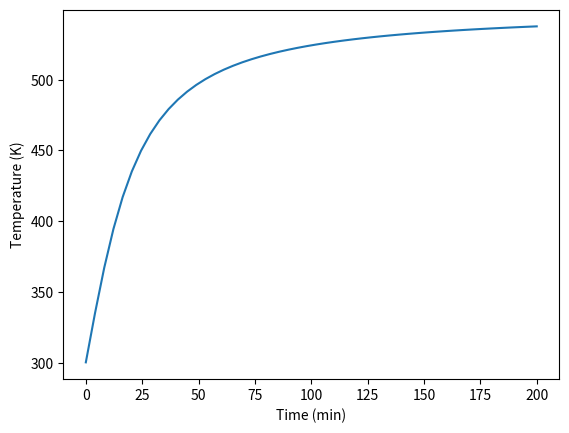

Python code for this plot: (Note: this script raises an exception after producing the figure.)
import numpy as np
from scipy.integrate import odeint

V = 1200.0 # L
T0 = 273.15 + 27
CA0 = CB0 = 2.0
CC0 = 0.0

# heat capacities
cpa = cpb = 20.0  # cal/mol/K
cpc = 40.0        # cal/mol/K

# rate constants
k0 = 0.01725      # L / mol / min at 27 degC
E = 1500.0        # cal/mol
R = 1.987         # cal/mol/K
dH = -10000.0     # cal/mol

def adiabatic_batch(Y, t):
    na, T = Y

    # extent based on moles
    xi = (na - CA0 * V) / -1.0
    nb = CB0 * V - xi
    nc = CC0 * V + xi

    # concentrations
    Ca = na / V
    Cb = nb / V

    # temperature dependent rate constant
    k = k0 * np.exp(-E / R * (1.0 / T - 1.0 / T0))
    r = k * Ca * Cb

    dnadt = -r * V

    # energy balance
    dTdt = -(dH * r * V)/(na * cpa + nb * cpb + nc * cpc)
    return [dnadt, dTdt]

# initial conditions
Y0 = [V * CA0, T0]

tspan = np.linspace(0, 200)
sol = odeint(adiabatic_batch, Y0, tspan)

import matplotlib.pyplot as plt
plt.plot(tspan, sol[:,1])
plt.xlabel('Time (min)')
plt.ylabel('Temperature (K)')
plt.savefig('images/adiabatic-batch-temp-profile.png')

import numpy as np
from scipy.integrate import odeint

V = 1200.0 # L
T0 = 273.15 + 27
CA0 = CB0 = 2.0
CC0 = 0.0

cpa = cpb = 20.0  # cal/mol/K
cpc = 40.0        # cal/mol/K

k0 = 0.01725    # L / mol / min at 27 degC
E = 1500.0     # cal/mol
R = 1.987       # cal/mol/K
dH = -10000.0  # cal/mol

Ua = 5000.0  # overall heat transfer coefficient
Tcoolant = 77 + 273.15  # coolant temperature

def batch(Y, t):
    na, T = Y
    xi = (na - CA0*V) / -1.0
    nb = CB0 * V - xi
    nc = CC0 * V + xi

    Ca = na / V
    Cb = nb / V
    k = k0 * np.exp(-E / R * (1.0 / T - 1.0 / T0))
    r = k * Ca * Cb
    ra = -r

    Qdot = Ua*(Tcoolant - T)

    dnadt = ra * V
    dTdt = (-dH * r * V + Qdot)/(na * cpa + nb * cpb + nc * cpc)
    return [dnadt, dTdt]


Y0 = [V * CA0, T0]

tspan = np.linspace(0, 200)
sol = odeint(batch, Y0, tspan)
import matplotlib.pyplot as plt
plt.plot(tspan, sol[:,1])
plt.xlabel('Time (min)')
plt.ylabel('Temperature (K)')
plt.savefig('images/heat-exchanger-batch-temp-profile.png')